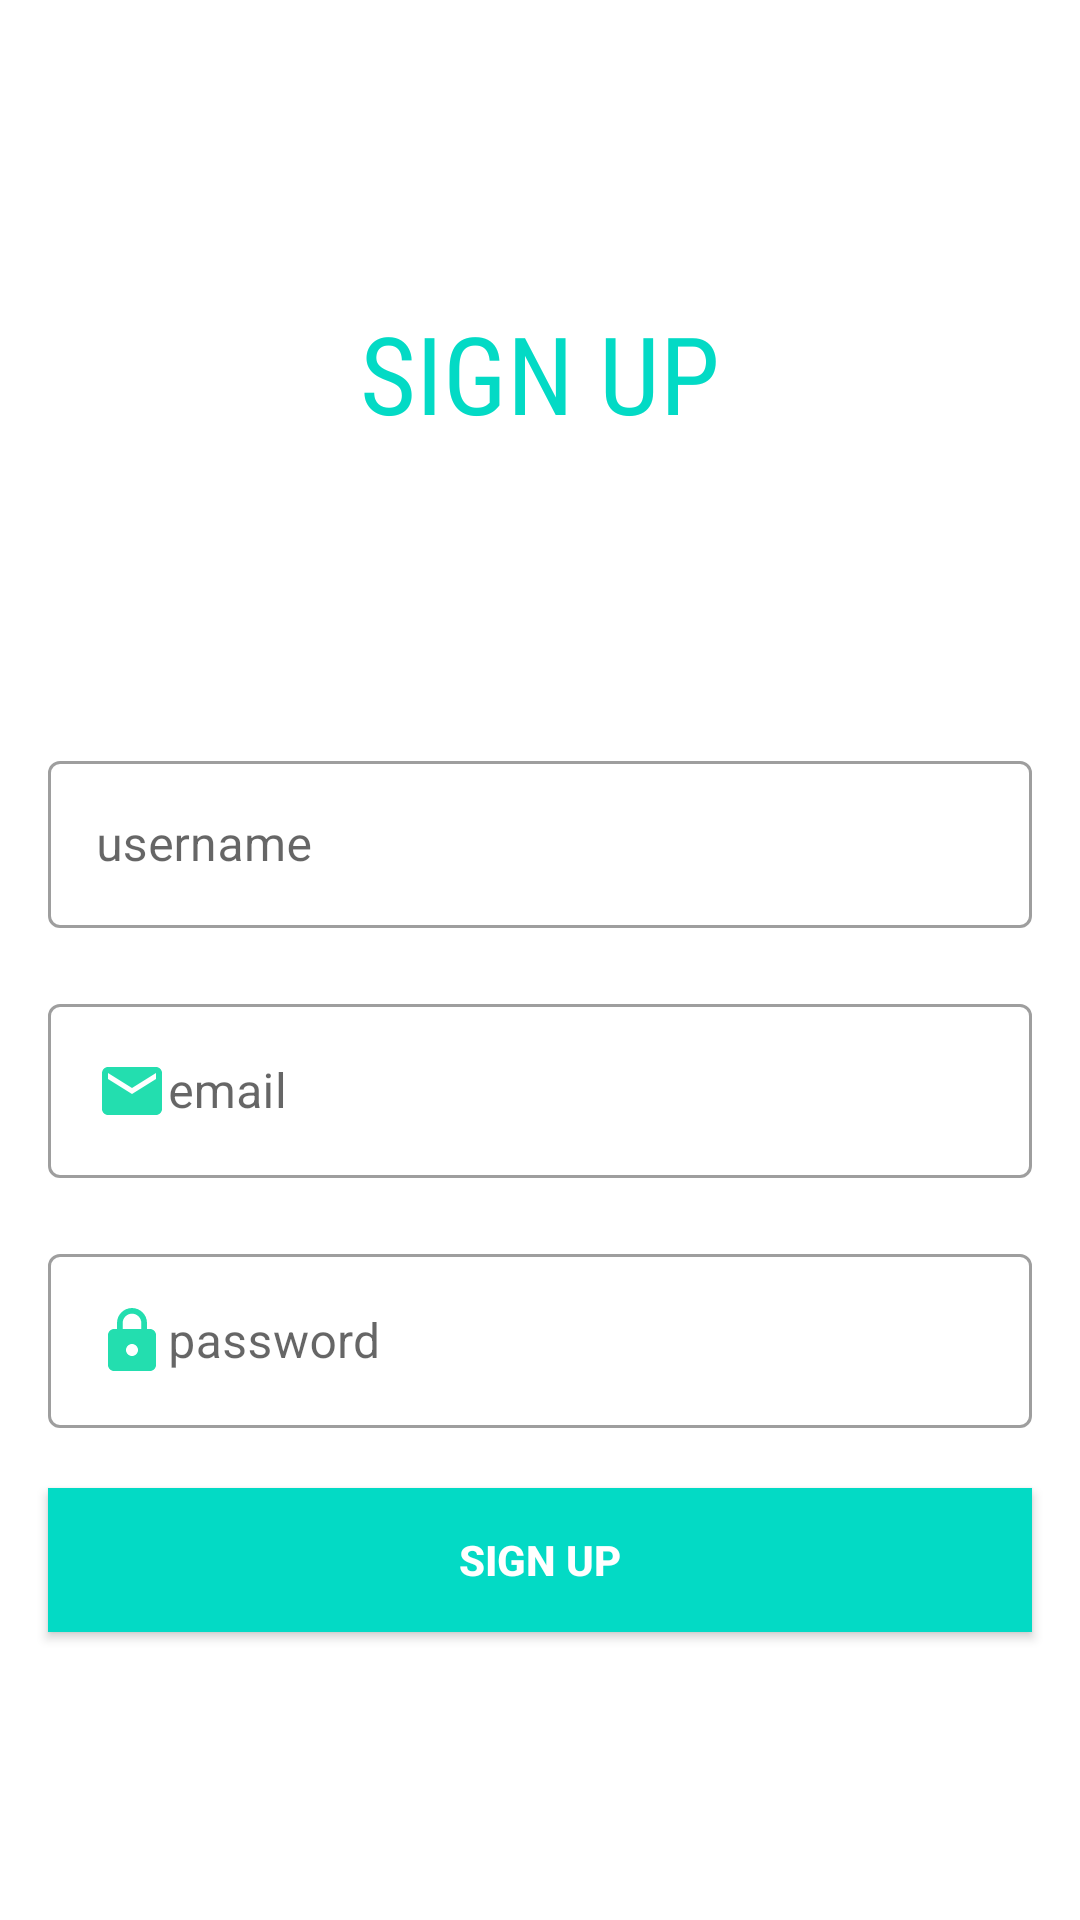

This screen was rendered from an Android layout file. Write that file and the resources it references.
<!-- AndroidManifest.xml: application theme Theme.CountyandGovernor_RegistrationSystem -->
<!-- res/layout/activity_sign.xml -->
<?xml version="1.0" encoding="utf-8"?>
<LinearLayout
    xmlns:android="http://schemas.android.com/apk/res/android"
    xmlns:app="http://schemas.android.com/apk/res-auto"
    xmlns:tools="http://schemas.android.com/tools"
    android:layout_width="match_parent"
    android:layout_height="match_parent"
    android:orientation="vertical"
    tools:context=".views.Sign">


    <TextView
        android:id="@+id/tv_title"
        android:layout_width="match_parent"
        android:layout_height="wrap_content"
        android:fontFamily="sans-serif-condensed"
        android:text="SIGN UP"
        android:textAlignment="center"
        android:textColor="@color/teal_200"
        android:layout_marginTop="100dp"
        android:textSize="36sp"
        app:layout_constraintEnd_toEndOf="parent"
        app:layout_constraintStart_toStartOf="parent"
        app:layout_constraintTop_toTopOf="parent"
        tools:layout_editor_absoluteX="60dp"
        tools:layout_editor_absoluteY="16dp" />


    <com.google.android.material.textfield.TextInputLayout
        style="@style/Widget.MaterialComponents.TextInputLayout.OutlinedBox"
        android:layout_width="match_parent"
        android:layout_height="wrap_content"
        android:layout_marginStart="16dp"
        android:layout_marginTop="100dp"
        android:layout_marginEnd="16dp"
        android:hint="username"
        android:id="@+id/username"
        >

        <com.google.android.material.textfield.TextInputEditText
            android:drawableLeft="@drawable/baseline_person_24"
            android:layout_width="match_parent"
            android:layout_height="wrap_content"
            android:inputType="text" />
    </com.google.android.material.textfield.TextInputLayout>

    <com.google.android.material.textfield.TextInputLayout
        style="@style/Widget.MaterialComponents.TextInputLayout.OutlinedBox"
        android:layout_width="match_parent"
        android:layout_height="wrap_content"
        android:layout_marginStart="16dp"
        android:layout_marginTop="20dp"
        android:layout_marginEnd="16dp"
        android:hint="email"
        android:id="@+id/email"
        >

        <com.google.android.material.textfield.TextInputEditText
            android:drawableLeft="@drawable/baseline_mail_24"
            android:layout_width="match_parent"
            android:layout_height="wrap_content"
            android:inputType="text" />
    </com.google.android.material.textfield.TextInputLayout>

    <com.google.android.material.textfield.TextInputLayout
        style="@style/Widget.MaterialComponents.TextInputLayout.OutlinedBox"
        android:layout_width="match_parent"
        android:layout_height="wrap_content"
        android:layout_marginStart="16dp"
        android:layout_marginTop="20dp"
        android:layout_marginEnd="16dp"
        android:hint="password"
        android:id="@+id/passwordsg"
        >
        <com.google.android.material.textfield.TextInputEditText
            android:drawableLeft="@drawable/baseline_lock_24"
            android:layout_width="match_parent"
            android:layout_height="wrap_content"
            android:inputType="textPassword" />
    </com.google.android.material.textfield.TextInputLayout>


    <androidx.appcompat.widget.AppCompatButton
        android:id="@+id/sign_up_btn"
        android:text="Sign up"
        android:textColor="@color/white"
        android:background="@color/teal_200"
        android:layout_width="match_parent"
        android:layout_height="wrap_content"
        android:layout_marginStart="16dp"
        android:layout_marginTop="20dp"
        android:layout_marginEnd="16dp"
        android:textStyle="bold"
        />


</LinearLayout>
<!-- resources referenced by this layout -->
<resources>
  <color name="teal_200">#FF03DAC5</color>
  <color name="white">#FFFFFFFF</color>
  <!-- drawable baseline_lock_24 (drawable) -->
  <vector android:height="24dp" android:tint="#23DEAF"
      android:viewportHeight="24" android:viewportWidth="24"
      android:width="24dp" xmlns:android="http://schemas.android.com/apk/res/android">
      <path android:fillColor="@android:color/white" android:pathData="M18,8h-1L17,6c0,-2.76 -2.24,-5 -5,-5S7,3.24 7,6v2L6,8c-1.1,0 -2,0.9 -2,2v10c0,1.1 0.9,2 2,2h12c1.1,0 2,-0.9 2,-2L20,10c0,-1.1 -0.9,-2 -2,-2zM12,17c-1.1,0 -2,-0.9 -2,-2s0.9,-2 2,-2 2,0.9 2,2 -0.9,2 -2,2zM15.1,8L8.9,8L8.9,6c0,-1.71 1.39,-3.1 3.1,-3.1 1.71,0 3.1,1.39 3.1,3.1v2z"/>
  </vector>
  <!-- drawable baseline_mail_24 (drawable) -->
  <vector android:height="24dp" android:tint="#23DEAF"
      android:viewportHeight="24" android:viewportWidth="24"
      android:width="24dp" xmlns:android="http://schemas.android.com/apk/res/android">
      <path android:fillColor="@android:color/white" android:pathData="M20,4L4,4c-1.1,0 -1.99,0.9 -1.99,2L2,18c0,1.1 0.9,2 2,2h16c1.1,0 2,-0.9 2,-2L22,6c0,-1.1 -0.9,-2 -2,-2zM20,8l-8,5 -8,-5L4,6l8,5 8,-5v2z"/>
  </vector>
  <style name="Theme.CountyandGovernor_RegistrationSystem" parent="Theme.MaterialComponents.DayNight.NoActionBar">
          
          <item name="colorPrimary">@color/teal_200</item>
          <item name="colorPrimaryVariant">@color/teal_200</item>
          <item name="colorOnPrimary">@color/white</item>
          
          <item name="colorSecondary">@color/teal_200</item>
          <item name="colorSecondaryVariant">@color/teal_200</item>
          <item name="colorOnSecondary">@color/black</item>
          
          <item name="android:statusBarColor" tools:targetApi="l">?attr/colorPrimaryVariant</item>
          
      </style>
  <color name="black">#FF000000</color>
</resources>
